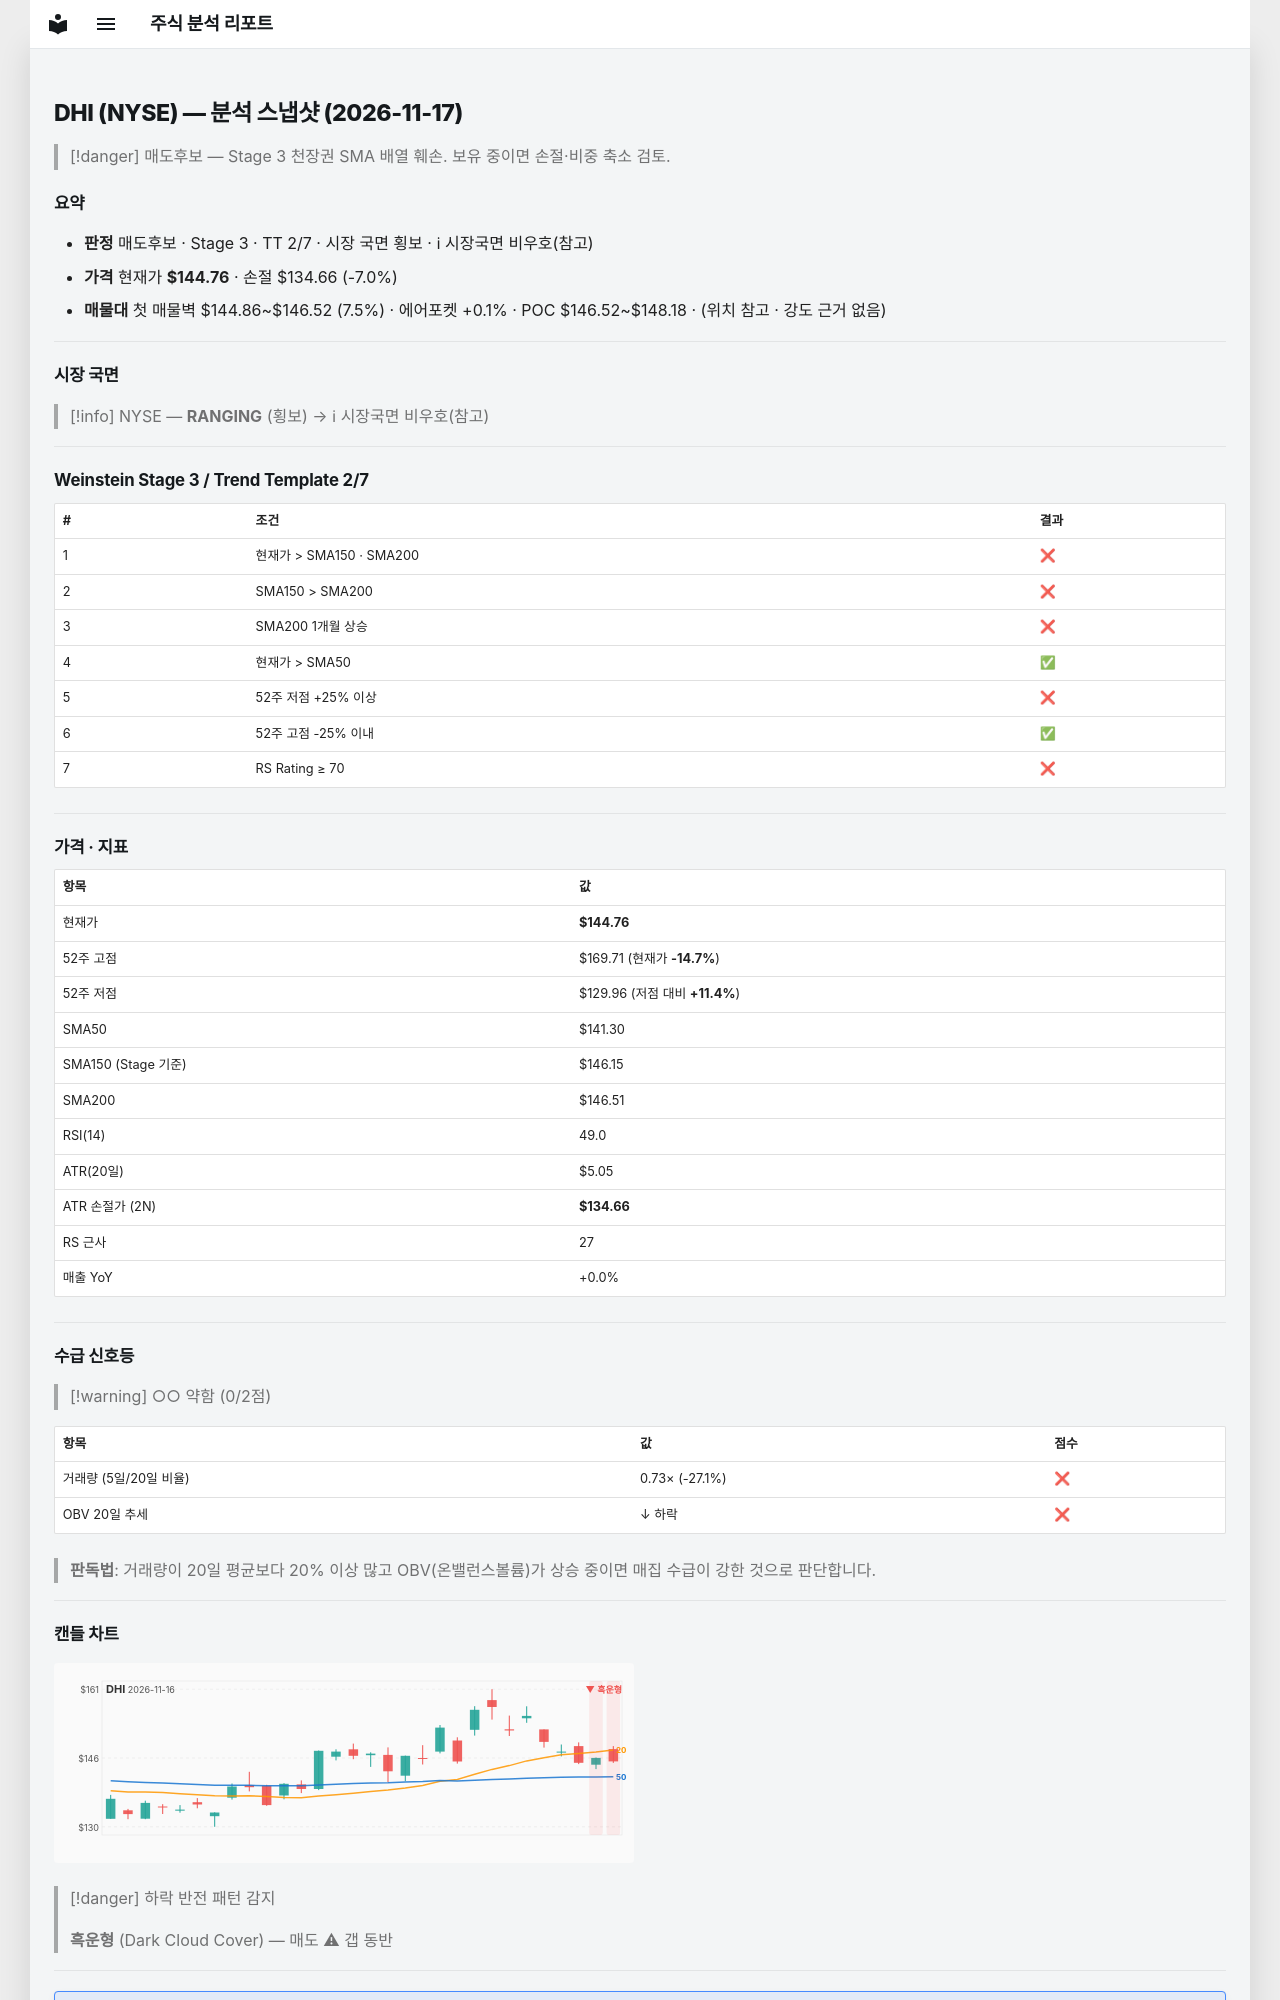

repository: soloandco/stock-reports · page: snapshots/DHI-2026-11-17/index.html · generator: mkdocs

---
type: analysis-snapshot
title: DHI 분석 스냅샷
ticker: DHI
market: NYSE
created: 2026-11-17
updated: 2026-11-17
bar-date: 2026-11-16
verdict: 매도후보
real-rr: 0.90
sma50-gap-pct: 2.4
weekly-position: 저항대아래
weekly-overhead-price: 153.88
weekly-overhead-pct: 6.3
stage: 3
trend-template-score: 2
tt-max: 7
ma-set: sma-50-150-200
price: 144.75999450683594
stop-price: 134.6576141141233
market-regime: RANGING
supply-demand-score: 0/2
supply-demand-label: 약함
status: tracking
tags:
  - stock-agent
  - watchlist
  - DHI
  - analysis
related:
  - "[[analysis-template]]"
---

# DHI (NYSE) — 분석 스냅샷 (2026-11-17)

> [!danger] 매도후보 — Stage 3 천장권
> SMA 배열 훼손. 보유 중이면 손절·비중 축소 검토.

## 요약

- **판정** 매도후보 · Stage 3 · TT 2/7 · 시장 국면 횡보 · ℹ 시장국면 비우호(참고)
- **가격** 현재가 **$144.76** · 손절 $134.66 (-7.0%)
- **매물대** 첫 매물벽 $144.86~$146.52 (7.5%) · 에어포켓 +0.1% · POC $146.52~$148.18 · (위치 참고 · 강도 근거 없음)

---

## 시장 국면

> [!info] NYSE — **RANGING** (횡보) → ℹ 시장국면 비우호(참고)

---

## Weinstein Stage 3 / Trend Template 2/7

| # | 조건 | 결과 |
|---|------|------|
| 1 | 현재가 > SMA150 · SMA200 | ❌ |
| 2 | SMA150 > SMA200 | ❌ |
| 3 | SMA200 1개월 상승 | ❌ |
| 4 | 현재가 > SMA50 | ✅ |
| 5 | 52주 저점 +25% 이상 | ❌ |
| 6 | 52주 고점 -25% 이내 | ✅ |
| 7 | RS Rating ≥ 70 | ❌ |

---

## 가격 · 지표

| 항목 | 값 |
|------|---|
| 현재가 | **$144.76** |
| 52주 고점 | $169.71 (현재가 **-14.7%**) |
| 52주 저점 | $129.96 (저점 대비 **+11.4%**) |
| SMA50 | $141.30 |
| SMA150 (Stage 기준) | $146.15 |
| SMA200 | $146.51 |
| RSI(14) | 49.0 |
| ATR(20일) | $5.05 |
| ATR 손절가 (2N) | **$134.66** |
| RS 근사 | 27 |
| 매출 YoY | +0.0% |

---
## 수급 신호등

> [!warning] ○○ 약함 (0/2점)

| 항목 | 값 | 점수 |
|------|------|------|
| 거래량 (5일/20일 비율) | 0.73× (-27.1%) | ❌ |
| OBV 20일 추세 | ↓ 하락 | ❌ |

> **판독법**: 거래량이 20일 평균보다 20% 이상 많고 OBV(온밸런스볼륨)가 상승 중이면 매집 수급이 강한 것으로 판단합니다.

---
